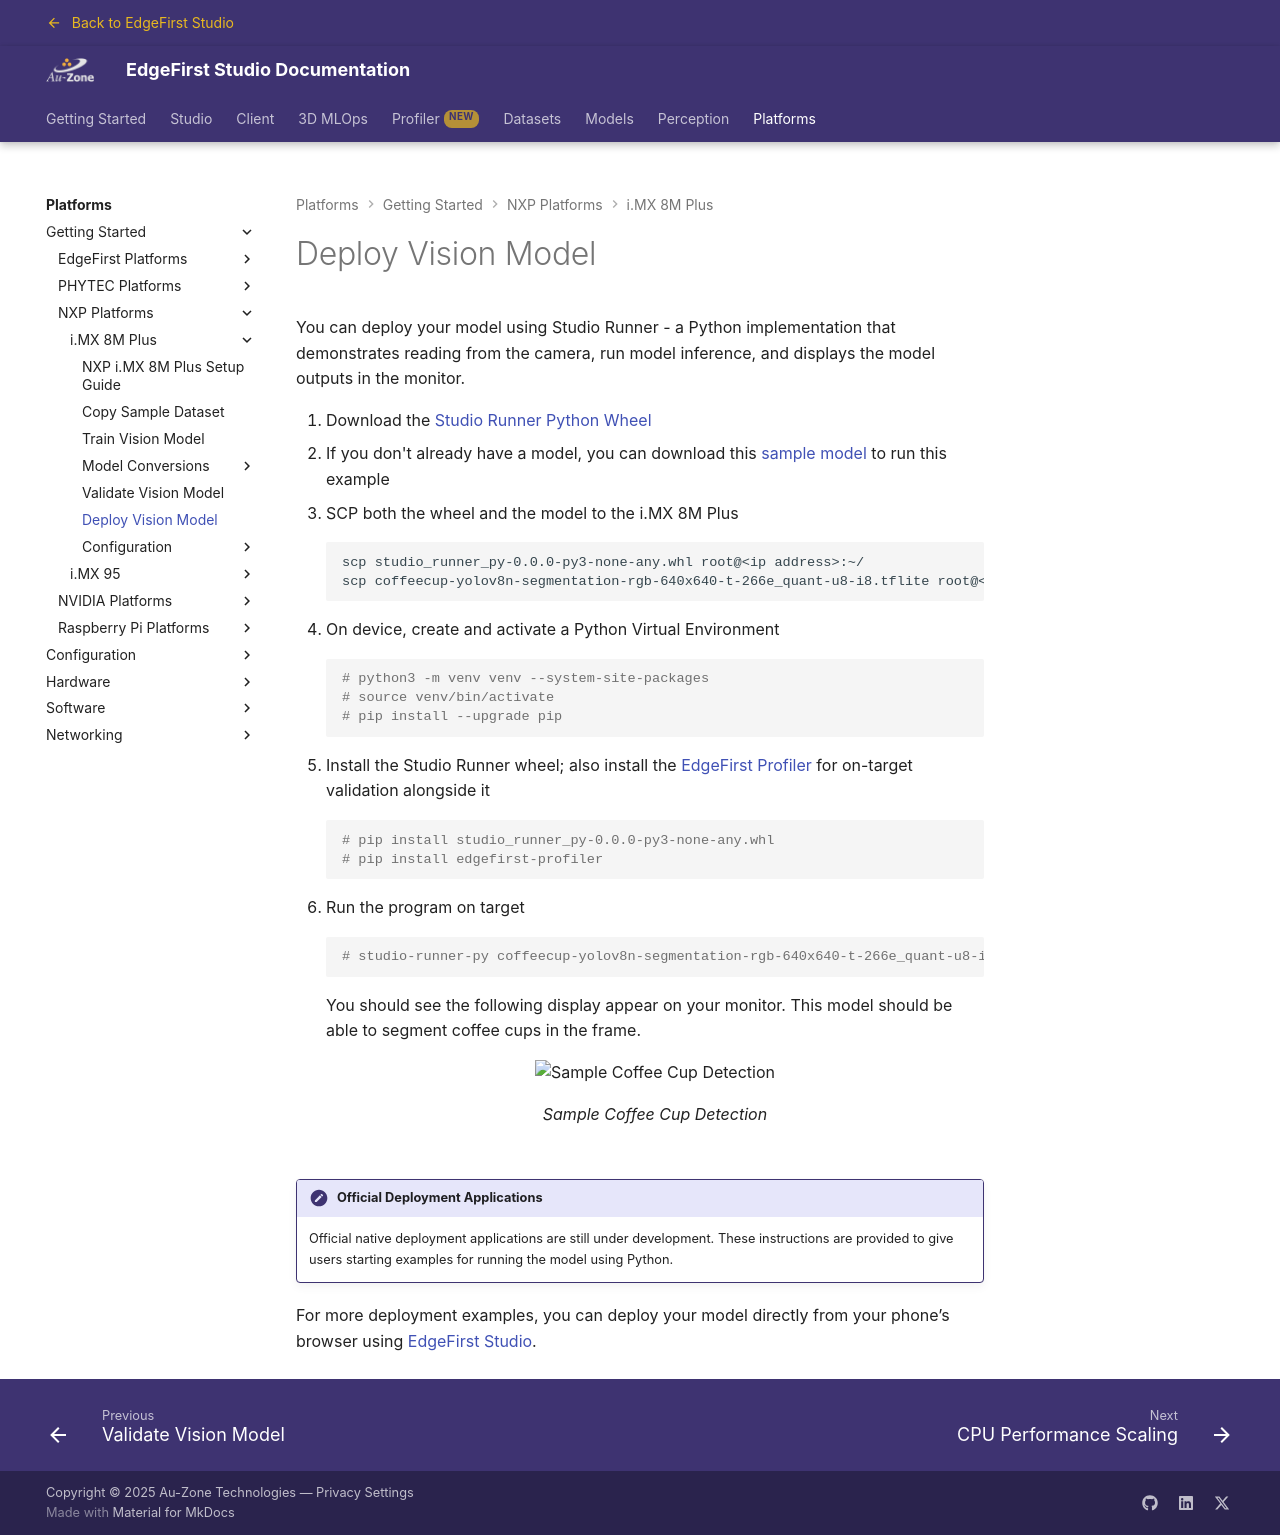

repository: EdgeFirstAI/documentation · page: saas/platforms/quickstart/imx8mplus/deploy/index.html · generator: mkdocs

# Deploy Vision Model

You can deploy your model using Studio Runner - a Python implementation that demonstrates reading from the camera, run model inference, and displays the model outputs in the monitor.

1. Download the [Studio Runner Python Wheel](../../../models/deployment/assets/studio_runner_py-0.0.0-py3-none-any.whl){:download="studio_runner_py-0.0.0-py3-none-any.whl"}
2. If you don't already have a model, you can download this [sample model](../../../models/deployment/assets/coffeecup-yolov8n-segmentation-rgb-640x640-t-266e_quant-u8-i8.tflite){:download="coffeecup-yolov8n-segmentation-rgb-640x640-t-266e_quant-u8-i8.tflite"} to run this example
3. SCP both the wheel and the model to the i.MX 8M Plus

    ```shell
    scp studio_runner_py-0.0.0-py3-none-any.whl root@<ip address>:~/
    scp coffeecup-yolov8n-segmentation-rgb-640x640-t-266e_quant-u8-i8.tflite root@<ip address>:~/
    ```

4. On device, create and activate a Python Virtual Environment

    ```shell
    # python3 -m venv venv --system-site-packages
    # source venv/bin/activate
    # pip install --upgrade pip
    ```

5. Install the Studio Runner wheel; also install the [EdgeFirst Profiler](../../../profiler/index.md) for on-target validation alongside it

    ```shell
    # pip install studio_runner_py-0.0.0-py3-none-any.whl
    # pip install edgefirst-profiler
    ```

6. Run the program on target

    ```shell
    # studio-runner-py coffeecup-yolov8n-segmentation-rgb-640x640-t-266e_quant-u8-i8.tflite
    ```

    You should see the following display appear on your monitor.  This model should be able to segment coffee cups in the frame.

    {{ figure("../../../models/assets/deployment/coffeecup-detection-sample.jpg", "Sample Coffee Cup Detection") }}

!!! note "Official Deployment Applications"
    Official native deployment applications are still under development.  These instructions are provided to give users starting examples for running the model using Python.

For more deployment examples, you can deploy your model directly from your phone’s browser using [EdgeFirst Studio](../../../models/deployment/studio.md).
